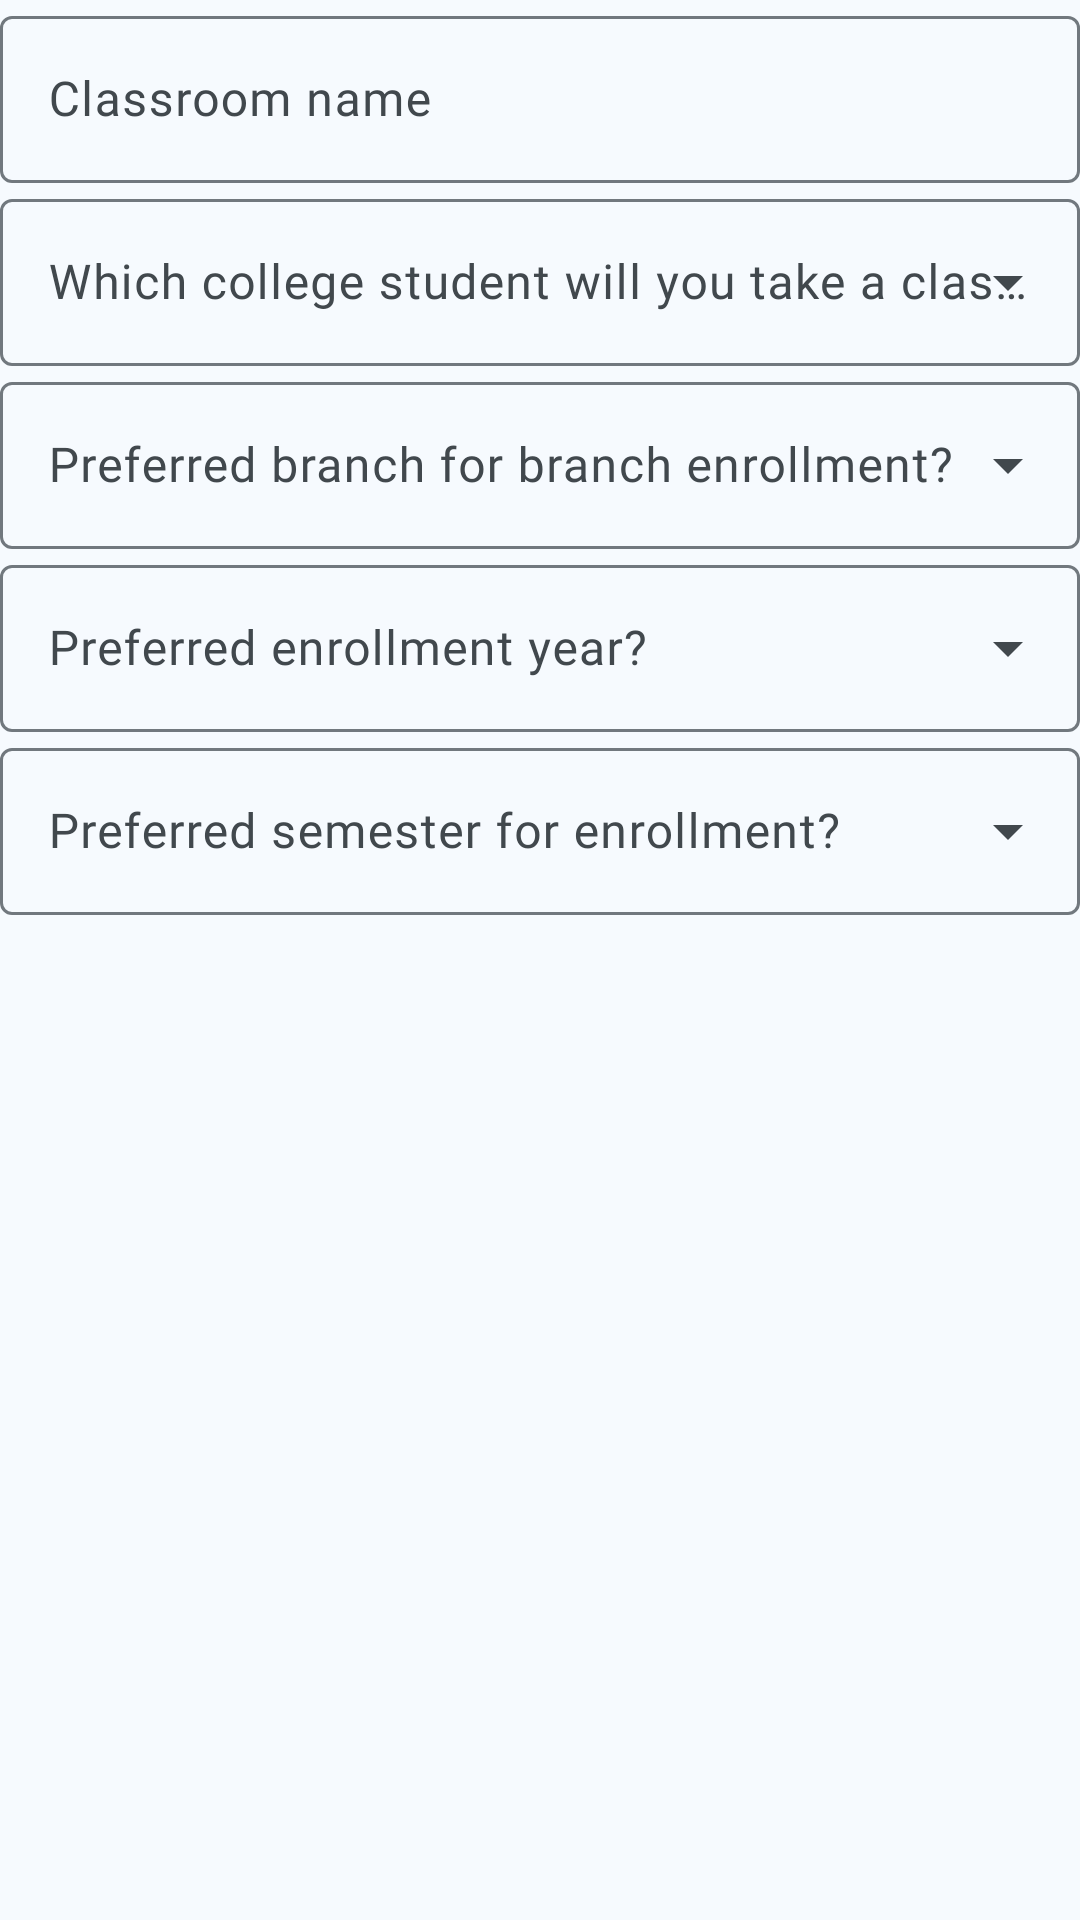

Write the Android layout XML for this screen, with the resource values it uses.
<!-- AndroidManifest.xml: application theme Theme.AttentanceApp -->
<!-- res/layout/fragment_create_classroom.xml -->
<?xml version="1.0" encoding="utf-8"?>
<FrameLayout xmlns:android="http://schemas.android.com/apk/res/android"
    xmlns:app="http://schemas.android.com/apk/res-auto"
    xmlns:tools="http://schemas.android.com/tools"
    android:layout_width="match_parent"
    android:layout_height="match_parent"
    tools:context=".ui.fragment.teacher.classroom.CreateClassroomFragment">


    <ScrollView
        android:layout_width="match_parent"
        android:layout_height="match_parent">

        <LinearLayout
            android:layout_width="match_parent"
            android:layout_height="wrap_content"
            android:orientation="vertical">

            <com.google.android.material.progressindicator.LinearProgressIndicator
                android:id="@+id/createClassroomLinearProgressIndicator"
                android:layout_width="match_parent"
                android:layout_height="wrap_content"
                android:layout_marginBottom="@dimen/_8sdp"
                android:indeterminate="true"
                android:visibility="gone"
                app:layout_constraintEnd_toEndOf="parent"
                app:layout_constraintStart_toStartOf="parent"
                app:layout_constraintTop_toBottomOf="@+id/backLayout" />

            <com.google.android.material.textfield.TextInputLayout
                android:id="@+id/nameTextInputLayout"
                android:layout_width="match_parent"
                android:layout_height="wrap_content"
                android:layout_marginStart="@dimen/_12sdp"
                android:layout_marginTop="@dimen/_12sdp"
                android:layout_marginEnd="@dimen/_12sdp"
                app:layout_constraintEnd_toEndOf="parent"
                app:layout_constraintStart_toStartOf="parent"
                app:layout_constraintTop_toBottomOf="@+id/materialCardView">

                <com.google.android.material.textfield.TextInputEditText
                    android:id="@+id/nameTextInputEditText"
                    android:layout_width="match_parent"
                    android:layout_height="wrap_content"
                    android:fontFamily="@font/nunito"
                    android:hint="@string/classroom_name"
                    android:inputType="text"
                    android:textSize="16sp" />

            </com.google.android.material.textfield.TextInputLayout>

            <com.google.android.material.textfield.TextInputLayout
                android:id="@+id/collegeTextInputLayout"
                style="@style/Widget.Material3.TextInputLayout.OutlinedBox.ExposedDropdownMenu"
                android:layout_width="match_parent"
                android:layout_height="wrap_content"
                android:layout_marginStart="@dimen/_12sdp"
                android:layout_marginTop="@dimen/_12sdp"
                android:layout_marginEnd="@dimen/_12sdp"
                app:layout_constraintEnd_toEndOf="parent"
                app:layout_constraintStart_toStartOf="parent"
                app:layout_constraintTop_toBottomOf="@+id/materialCardView">

                <AutoCompleteTextView
                    android:id="@+id/collegeAutoCompleteTextView"
                    android:layout_width="match_parent"
                    android:layout_height="wrap_content"
                    android:fontFamily="@font/nunito"
                    android:hint="@string/which_college_student_will_you_take_a_class_with"
                    android:inputType="text"
                    android:textSize="16sp"
                    app:simpleItems="@array/colleges" />

            </com.google.android.material.textfield.TextInputLayout>

            <com.google.android.material.textfield.TextInputLayout
                android:id="@+id/branchTextInputLayout"
                style="@style/Widget.Material3.TextInputLayout.OutlinedBox.ExposedDropdownMenu"
                android:layout_width="match_parent"
                android:layout_height="wrap_content"
                android:layout_marginStart="@dimen/_12sdp"
                android:layout_marginTop="@dimen/_12sdp"
                android:layout_marginEnd="@dimen/_12sdp"
                app:layout_constraintEnd_toEndOf="parent"
                app:layout_constraintStart_toStartOf="parent"
                app:layout_constraintTop_toBottomOf="@+id/materialCardView">

                <AutoCompleteTextView
                    android:id="@+id/branchAutoCompleteTextView"
                    android:layout_width="match_parent"
                    android:layout_height="wrap_content"
                    android:fontFamily="@font/nunito"
                    android:hint="@string/preferred_branch_for_branch_enrollment"
                    android:inputType="text"
                    android:textSize="16sp"
                    app:simpleItems="@array/branches" />


            </com.google.android.material.textfield.TextInputLayout>

            <com.google.android.material.textfield.TextInputLayout
                android:id="@+id/yearTextInputLayout"
                style="@style/Widget.Material3.TextInputLayout.OutlinedBox.ExposedDropdownMenu"
                android:layout_width="match_parent"
                android:layout_height="wrap_content"
                android:layout_marginStart="@dimen/_12sdp"
                android:layout_marginTop="@dimen/_12sdp"
                android:layout_marginEnd="@dimen/_12sdp"
                app:layout_constraintEnd_toEndOf="parent"
                app:layout_constraintStart_toStartOf="parent"
                app:layout_constraintTop_toBottomOf="@+id/materialCardView">

                <AutoCompleteTextView
                    android:id="@+id/yearAutoCompleteTextView"
                    android:layout_width="match_parent"
                    android:layout_height="wrap_content"
                    android:fontFamily="@font/nunito"
                    android:hint="@string/preferred_enrollment_year"
                    android:inputType="text"
                    android:textSize="16sp"
                    app:simpleItems="@array/years" />
            </com.google.android.material.textfield.TextInputLayout>


            <com.google.android.material.textfield.TextInputLayout
                android:id="@+id/semesterTextInputLayout"
                style="@style/Widget.Material3.TextInputLayout.OutlinedBox.ExposedDropdownMenu"
                android:layout_width="match_parent"
                android:layout_height="wrap_content"
                android:layout_marginStart="@dimen/_12sdp"
                android:layout_marginTop="@dimen/_12sdp"
                android:layout_marginEnd="@dimen/_12sdp"
                android:layout_marginBottom="@dimen/_12sdp"
                app:layout_constraintEnd_toEndOf="parent"
                app:layout_constraintStart_toStartOf="parent"
                app:layout_constraintTop_toBottomOf="@+id/materialCardView">

                <AutoCompleteTextView
                    android:id="@+id/semesterAutoCompleteTextView"
                    android:layout_width="match_parent"
                    android:layout_height="wrap_content"
                    android:fontFamily="@font/nunito"
                    android:hint="@string/preferred_semester_for_enrollment"
                    android:inputType="text"
                    android:textSize="16sp"
                    app:simpleItems="@array/semesters" />
            </com.google.android.material.textfield.TextInputLayout>

        </LinearLayout>
    </ScrollView>
</FrameLayout>
<!-- resources referenced by this layout -->
<resources>
  <string-array name="colleges">
          <item>Yeshwantrao Chavan College Of Engineering(YCC), Nagpur</item>
      </string-array>
  <string-array name="semesters">
          <item>1st sem</item>
          <item>2nd sem</item>
          <item>3rd sem</item>
          <item>4th sem</item>
          <item>5th sem</item>
          <item>6th sem</item>
          <item>7th sem</item>
          <item>8th sem</item>
      </string-array>
  <string-array name="years">
          <item>1st Year</item>
          <item>2nd Year</item>
          <item>3rd Year</item>
          <item>4th year</item>
      </string-array>
  <string name="classroom_name">Classroom name</string>
  <string name="preferred_branch_for_branch_enrollment">Preferred branch for branch enrollment?</string>
  <string name="preferred_enrollment_year">Preferred enrollment year?</string>
  <string name="preferred_semester_for_enrollment">Preferred semester for enrollment?</string>
  <string name="which_college_student_will_you_take_a_class_with">Which college student will you take a class with?</string>
  <style name="Theme.AttentanceApp" parent="Base.Theme.AttendanceApp" />
  <color name="md_theme_primary">#226488</color>
  <color name="md_theme_onPrimary">#FFFFFF</color>
  <color name="md_theme_primaryContainer">#C7E7FF</color>
  <color name="md_theme_onPrimaryContainer">#001E2E</color>
  <color name="md_theme_secondary">#1D6586</color>
  <color name="md_theme_onSecondary">#FFFFFF</color>
  <color name="md_theme_secondaryContainer">#C4E7FF</color>
  <color name="md_theme_onSecondaryContainer">#001E2C</color>
  <color name="md_theme_tertiary">#006879</color>
  <color name="md_theme_onTertiary">#FFFFFF</color>
  <color name="md_theme_tertiaryContainer">#AAEDFF</color>
  <color name="md_theme_onTertiaryContainer">#001F26</color>
  <color name="md_theme_error">#BA1A1A</color>
  <color name="md_theme_onError">#FFFFFF</color>
  <color name="md_theme_errorContainer">#FFDAD6</color>
  <color name="md_theme_onErrorContainer">#410002</color>
  <color name="md_theme_background">#F6FAFE</color>
  <color name="md_theme_onBackground">#181C20</color>
  <color name="md_theme_surface">#F5FAFD</color>
  <color name="md_theme_onSurface">#171C1F</color>
  <color name="md_theme_surfaceVariant">#DDE3EA</color>
  <color name="md_theme_onSurfaceVariant">#41484D</color>
  <color name="md_theme_outline">#71787E</color>
  <color name="md_theme_outlineVariant">#C1C7CE</color>
  <color name="md_theme_inverseSurface">#2C3134</color>
  <color name="md_theme_inverseOnSurface">#EDF1F5</color>
  <color name="md_theme_inversePrimary">#93CDF6</color>
  <color name="md_theme_primaryFixed">#C7E7FF</color>
  <color name="md_theme_onPrimaryFixed">#001E2E</color>
  <color name="md_theme_primaryFixedDim">#93CDF6</color>
  <color name="md_theme_onPrimaryFixedVariant">#004C6C</color>
  <color name="md_theme_secondaryFixed">#C4E7FF</color>
  <color name="md_theme_onSecondaryFixed">#001E2C</color>
  <color name="md_theme_secondaryFixedDim">#90CEF4</color>
  <color name="md_theme_onSecondaryFixedVariant">#004C69</color>
  <color name="md_theme_tertiaryFixed">#AAEDFF</color>
  <color name="md_theme_onTertiaryFixed">#001F26</color>
  <color name="md_theme_tertiaryFixedDim">#84D2E6</color>
  <color name="md_theme_onTertiaryFixedVariant">#004E5C</color>
  <color name="md_theme_surfaceDim">#D6DBDE</color>
  <color name="md_theme_surfaceBright">#F5FAFD</color>
  <color name="md_theme_surfaceContainerLowest">#FFFFFF</color>
  <color name="md_theme_surfaceContainerLow">#F0F4F8</color>
  <color name="md_theme_surfaceContainer">#EAEEF2</color>
  <color name="md_theme_surfaceContainerHigh">#E4E9EC</color>
  <color name="md_theme_surfaceContainerHighest">#DEE3E6</color>
</resources>
